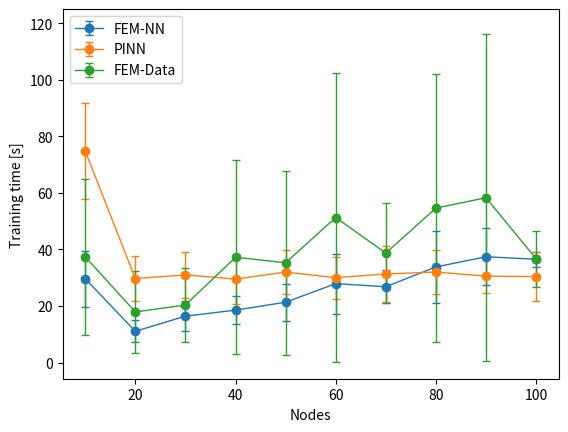
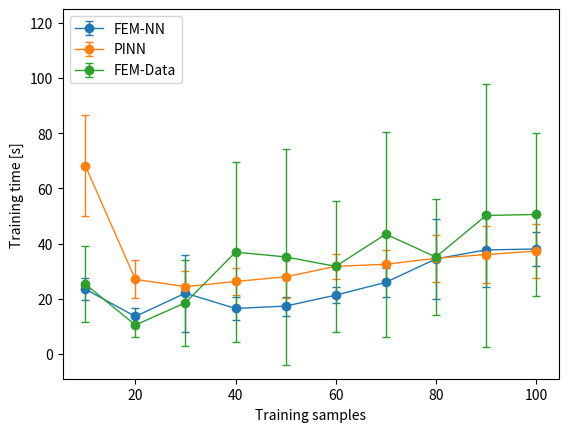

Write Python code to recreate these figures, in order.
import matplotlib.pyplot as plt
FENN_mean_10_64_node_32 = [23.48766417503357, 13.571980261802674, 22.017694902420043, 16.45534715652466, 17.32767872810364, 21.292015933990477, 25.947352838516235, 34.433145952224734, 37.70386157035828, 38.01054911613464]
FENN_std_10_64_node_32 = [4.01725167415117, 2.940343151920543, 13.989992213948554, 4.088764964850573, 3.4287439876685504, 2.9971181427756677, 5.159840534090154, 14.566924907833215, 13.344514247461692, 6.316319016949782]

FENN_mean_10_64_training_sample_32 = [29.673266792297362, 11.06272304058075, 16.4333153963089, 18.55769724845886, 21.356476759910585, 27.929199528694152, 26.82421271800995, 33.8362890958786, 37.41549429893494, 36.56133735179901]
FENN_std_10_64_training_sample_32 = [9.907394150290713, 3.941583643085147, 5.338429884289715, 4.944096664305115, 6.512813327260922, 10.613478819363818, 5.892960043141293, 12.721915371711653, 10.033503858240413, 2.678417789468812]

time = [10,20,30,40,50,60,70,80,90,100]

PINN_mean_10_64_training_sample_32 = [74.82707753181458, 29.720335793495178, 31.02462680339813, 29.519239258766174, 32.02550835609436, 30.01131088733673, 31.34648003578186, 32.039855813980104, 30.57936487197876, 30.424001288414]
PINN_std_10_64_training_sample_32 = [17.000632652067384, 7.94737637389279, 8.104578720323833, 8.705704519270554, 7.674458571988256, 7.41054611659424, 10.013528725501935, 7.612818841116711, 6.057466318382036, 8.605917495231227]

PINN_mean_10_64_node_32 = [68.29242539405823, 27.01528995037079, 24.365695595741272, 26.241851377487183, 27.939182710647582, 31.729846239089966, 32.47859163284302, 34.66763639450073, 36.02062177658081, 37.256440949440005]
PINN_std_10_64_node_32 = [18.240327103118023, 6.930481282358091, 5.510185520813857, 5.02231489215355, 7.700023491687195, 4.556526301927683, 5.291022540113961, 8.5140270199301, 10.176366247985444, 9.653466866251684]

FEM_data_mean_10_64_nodes_32 = [25.3294718503952, 10.464613246917725, 18.527102160453797, 36.883047914505006, 35.15900375843048, 31.73368282318115, 43.41000530719757, 35.09626455307007, 50.17052371501923, 50.54969999790192]
#FEM_data_std_10_64_nodes_32 = [13.536846765861464, 4.413154382051604, 15.168565797677774, 32.936228813167375, 39.82002994289047, 23.415705470535283, 37.85108669677949, 21.502187032754307, 47.12982869686996, 30.631298017893783]
FEM_data_std_10_64_nodes_32 = [13.677503416158178, 4.248100648126767, 15.65289866898563, 32.53769161078098, 39.0877402403427, 23.68841947101511, 37.14424693299718, 20.894187249277397, 47.554825008140675, 29.631335885261787]
FEM_data_mean_10_64_training_sample_32 = [37.39606659412384, 17.924889421463014, 20.358205437660217, 37.24649877548218, 35.313583111763, 51.31172251701355, 38.74001004695892, 54.65587258338928, 58.29681069850922, 36.713145565986636]
FEM_data_std_10_64_training_sample_32 = [27.6007504904529, 14.587835727972369, 13.10349449055217, 34.231780832437124, 32.4552855012845, 51.21278985816481, 17.545907377306687, 47.26467739875587, 57.76324920614854, 9.936926323597307]

plt.figure(1)
#plt.errorbar(time,FENN_mean_5_64_training_sample,FENN_std_5_64_training_sample,label='FEM-NN_5', fmt='-o',capsize=3, linewidth=1)
plt.errorbar(time,FENN_mean_10_64_training_sample_32,FENN_std_10_64_training_sample_32,label='FEM-NN', fmt='-o',capsize=3, linewidth=1)
#plt.errorbar(time,PINN_mean_5_64_training_sample,PINN_std_5_64_training_sample,label='PINN_5', fmt='-o',capsize=3, linewidth=1)
plt.errorbar(time,PINN_mean_10_64_training_sample_32,PINN_std_10_64_training_sample_32,label='PINN', fmt='-o',capsize=3, linewidth=1)
plt.errorbar(time,FEM_data_mean_10_64_training_sample_32,FEM_data_std_10_64_training_sample_32,label='FEM-Data', fmt='-o',capsize=3, linewidth=1)
#plt.errorbar(time,FEM_data_mean_10_64_training_sample_50,FEM_data_std_10_64_training_sample_50,label='FEM-Data', fmt='-o',capsize=3, linewidth=1)
#plt.title('Training time comparison (number of training sample = 64)')
plt.xlabel('Nodes')
plt.ylabel('Training time [s]')
plt.legend(loc='upper left')
plt.ylim((None,125))
plt.savefig('No of node time.png')
plt.figure(2)
#plt.errorbar(time,FENN_mean_5_64_node,FENN_std_5_64_node,label='FEM-NN_5', fmt='-o',capsize=3, linewidth=1)
plt.errorbar(time,FENN_mean_10_64_node_32,FENN_std_10_64_node_32,label='FEM-NN', fmt='-o',capsize=3, linewidth=1)
#plt.errorbar(time,PINN_mean_5_64_node,PINN_std_5_64_node,label='PINN_5', fmt='-o',capsize=3, linewidth=1)
plt.errorbar(time,PINN_mean_10_64_node_32,PINN_std_10_64_node_32,label='PINN', fmt='-o',capsize=3, linewidth=1)
plt.errorbar(time,FEM_data_mean_10_64_nodes_32,FEM_data_std_10_64_nodes_32,label='FEM-Data', fmt='-o',capsize=3, linewidth=1)
#plt.errorbar(time,FEM_data_mean_10_64_nodes_50,FEM_data_std_10_64_nodes_50,label='FEM-Data', fmt='-o',capsize=3, linewidth=1)
#plt.title('Training time comparison (number of node = 64)')
plt.xlabel('Training samples')
plt.ylabel('Training time [s]')
plt.legend(loc='upper left')
plt.ylim((None,125))
plt.savefig('No of training sample time.png')